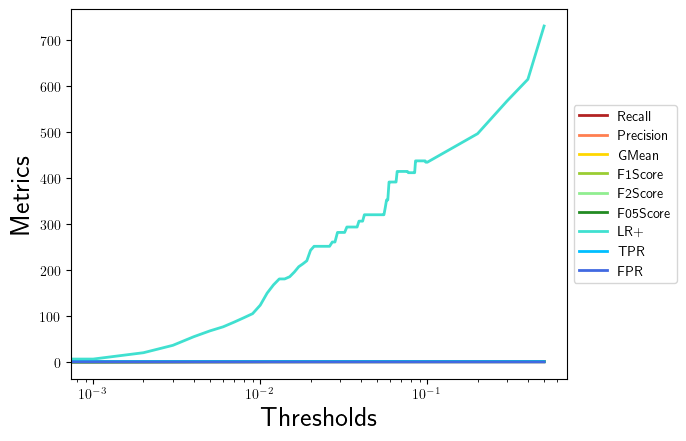

The data file committed next to this chart (first rows):
, 0.0, 0.001, 0.002, 0.003, 0.004, 0.005, 0.006, 0.007, 0.008, 0.009, 0.01, 0.011, 0.012, 0.013, 0.014, 0.015, 0.016, 0.017, 0.018, 0.019, 0.02, 0.021, 0.022
Recall, 1.0, 1.0, 1.0, 1.0, 1.0, 1.0, 1.0, 1.0, 1.0, 1.0, 1.0, 1.0, 1.0, 1.0, 1.0, 1.0, 1.0, 1.0, 1.0, 1.0, 1.0, 1.0, 1.0
Precision, 0.02083, 0.1206, 0.3012, 0.436, 0.5396, 0.5906, 0.6198, 0.6494, 0.6726, 0.6912, 0.7246, 0.7614, 0.7812, 0.7937, 0.7937, 0.7979, 0.8065, 0.8152, 0.8197, 0.8242, 0.838, 0.8427, 0.8427
GMean, 0.0, 0.03023, 0.05361, 0.0718, 0.08839, 0.09806, 0.1043, 0.1111, 0.117, 0.1222, 0.1325, 0.1459, 0.1543, 0.1601, 0.1601, 0.1622, 0.1667, 0.1715, 0.1741, 0.1768, 0.1857, 0.189, 0.189
F1Score, 0.04082, 0.2152, 0.463, 0.6073, 0.7009, 0.7426, 0.7653, 0.7874, 0.8043, 0.8174, 0.8403, 0.8646, 0.8772, 0.885, 0.885, 0.8876, 0.8929, 0.8982, 0.9009, 0.9036, 0.9119, 0.9146, 0.9146
F2Score, 0.09615, 0.4067, 0.6831, 0.7945, 0.8542, 0.8782, 0.8907, 0.9025, 0.9113, 0.918, 0.9294, 0.941, 0.947, 0.9506, 0.9506, 0.9518, 0.9542, 0.9566, 0.9579, 0.9591, 0.9628, 0.964, 0.964
F05Score, 0.02591, 0.1463, 0.3501, 0.4915, 0.5943, 0.6432, 0.6708, 0.6983, 0.7198, 0.7367, 0.7669, 0.7996, 0.817, 0.8278, 0.8278, 0.8315, 0.8389, 0.8465, 0.8503, 0.8542, 0.8661, 0.8701, 0.8701
LR+, 1.0, 6.444, 20.26, 36.34, 55.08, 67.79, 76.63, 87.04, 96.58, 105.2, 123.7, 150.0, 167.9, 180.8, 180.8, 185.5, 195.8, 207.4, 213.6, 220.3, 243.1, 251.8, 251.8
TPR, 1.0, 1.0, 1.0, 1.0, 1.0, 1.0, 1.0, 1.0, 1.0, 1.0, 1.0, 1.0, 1.0, 1.0, 1.0, 1.0, 1.0, 1.0, 1.0, 1.0, 1.0, 1.0, 1.0
FPR, 1.0, 0.1552, 0.04936, 0.02752, 0.01816, 0.01475, 0.01305, 0.01149, 0.01035, 0.009504, 0.008085, 0.006667, 0.005957, 0.005532, 0.005532, 0.00539, 0.005106, 0.004823, 0.004681, 0.004539, 0.004113, 0.003972, 0.003972
